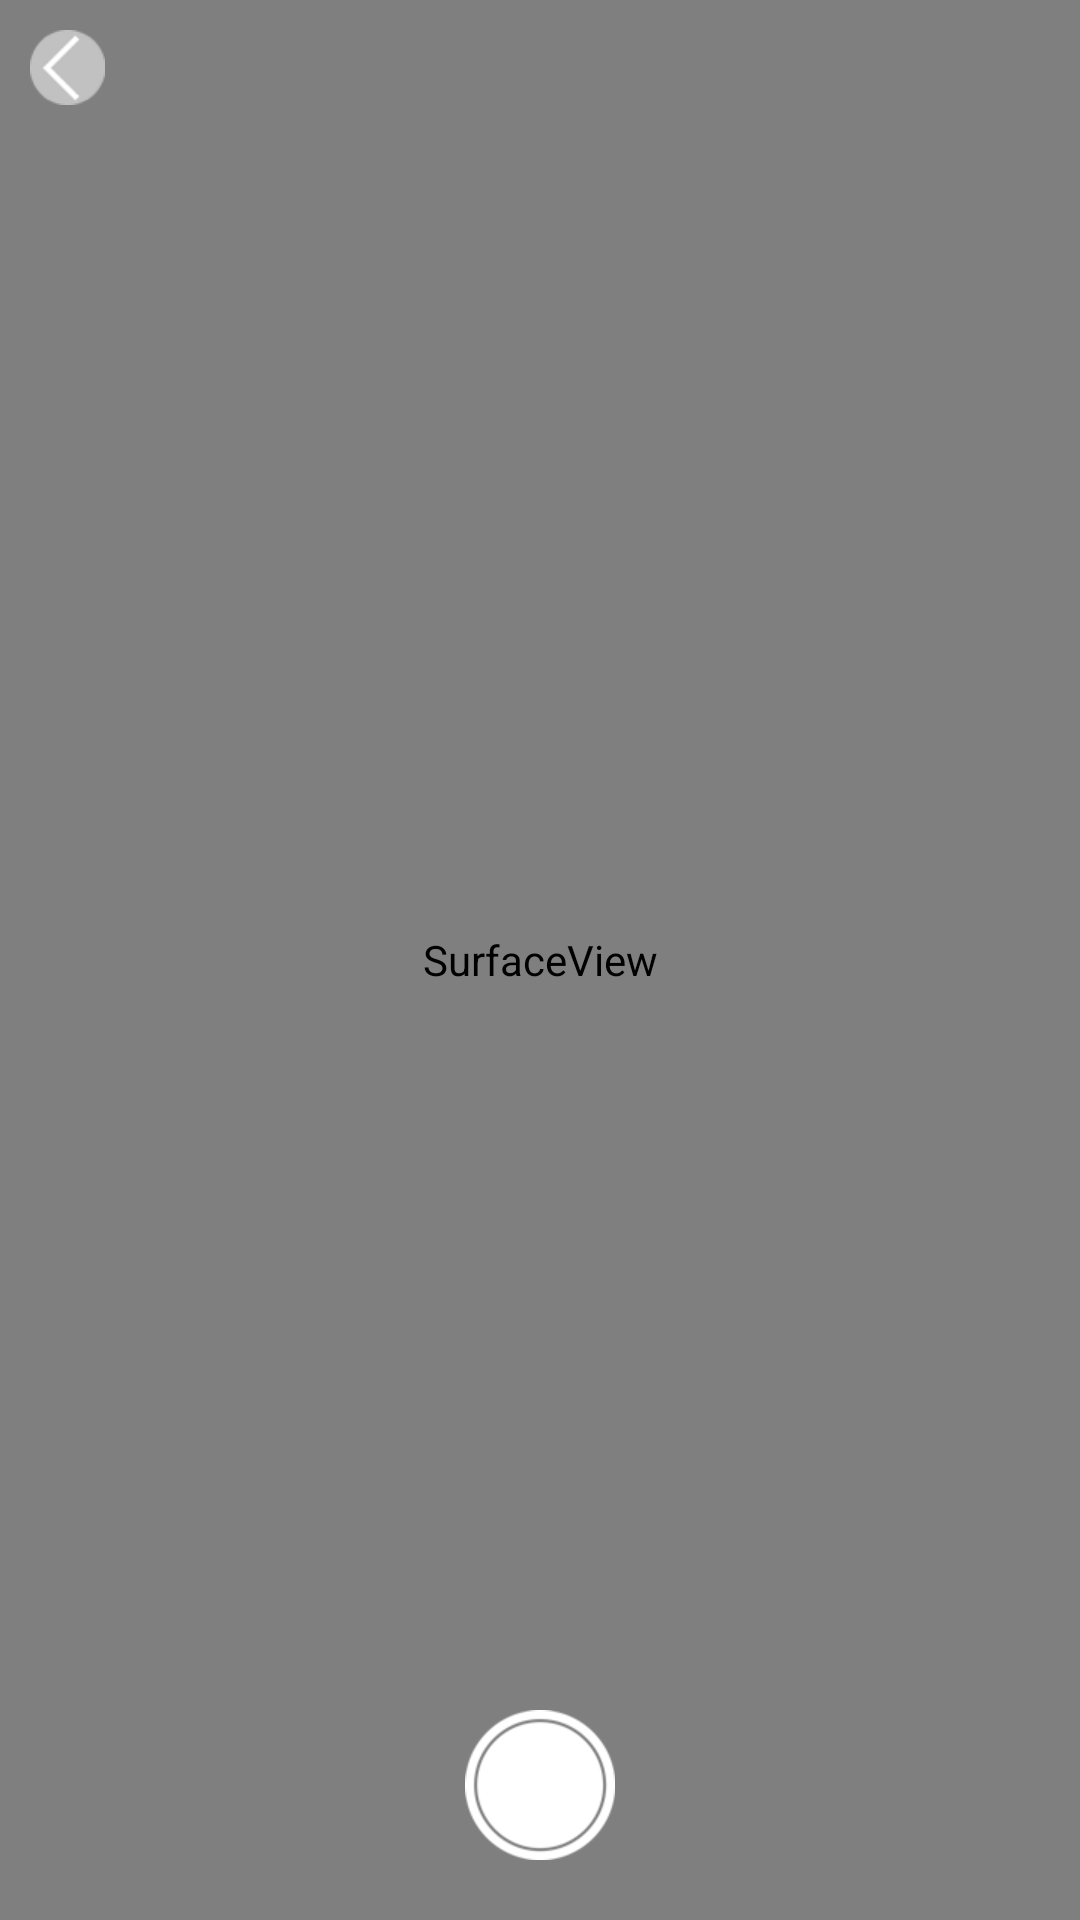

Android layout source for this screen:
<!-- AndroidManifest.xml: application theme AppTheme -->
<!-- res/layout/activity_camera.xml -->
<?xml version="1.0" encoding="utf-8"?>
<FrameLayout xmlns:android="http://schemas.android.com/apk/res/android"
    android:layout_width="match_parent"
    android:layout_height="match_parent">

    <SurfaceView
        android:id="@+id/surfaceView"
        android:layout_width="match_parent"
        android:layout_height="match_parent" />


    <RelativeLayout
        android:layout_width="match_parent"
        android:layout_height="match_parent">


        <ImageView
            android:id="@+id/img_back"
            android:layout_width="25dp"
            android:layout_height="25dp"
            android:layout_marginStart="10dp"
            android:layout_marginTop="10dp"
            android:src="@drawable/img_photo_back" />


        <ImageView
            android:id="@+id/img_take_picture"
            android:layout_width="50dp"
            android:layout_height="50dp"
            android:layout_alignParentBottom="true"
            android:layout_centerHorizontal="true"
            android:layout_marginBottom="20dp"
            android:src="@drawable/img_photo_pick" />


        <View
            android:id="@+id/view_border"
            android:layout_width="match_parent"
            android:layout_height="wrap_content"
            android:layout_above="@id/img_take_picture"
            android:layout_below="@id/img_back"
            android:layout_margin="20dp"
            android:background="@drawable/view_id_border" />

    </RelativeLayout>


</FrameLayout>
<!-- resources referenced by this layout -->
<resources>
  <!-- drawable img_photo_back: png bitmap (drawable-xhdpi, 2182 bytes) -->
  <!-- drawable img_photo_pick: png bitmap (drawable-xhdpi, 4075 bytes) -->
  <style name="AppTheme" parent="Theme.AppCompat.Light.NoActionBar">
          
          <item name="colorPrimary">@color/windowBg</item>
          <item name="colorPrimaryDark">@color/windowBg</item>
          <item name="colorAccent">@color/black</item>
      </style>
  <color name="windowBg">#f0f0f0</color>
  <color name="black">#000000</color>
</resources>
